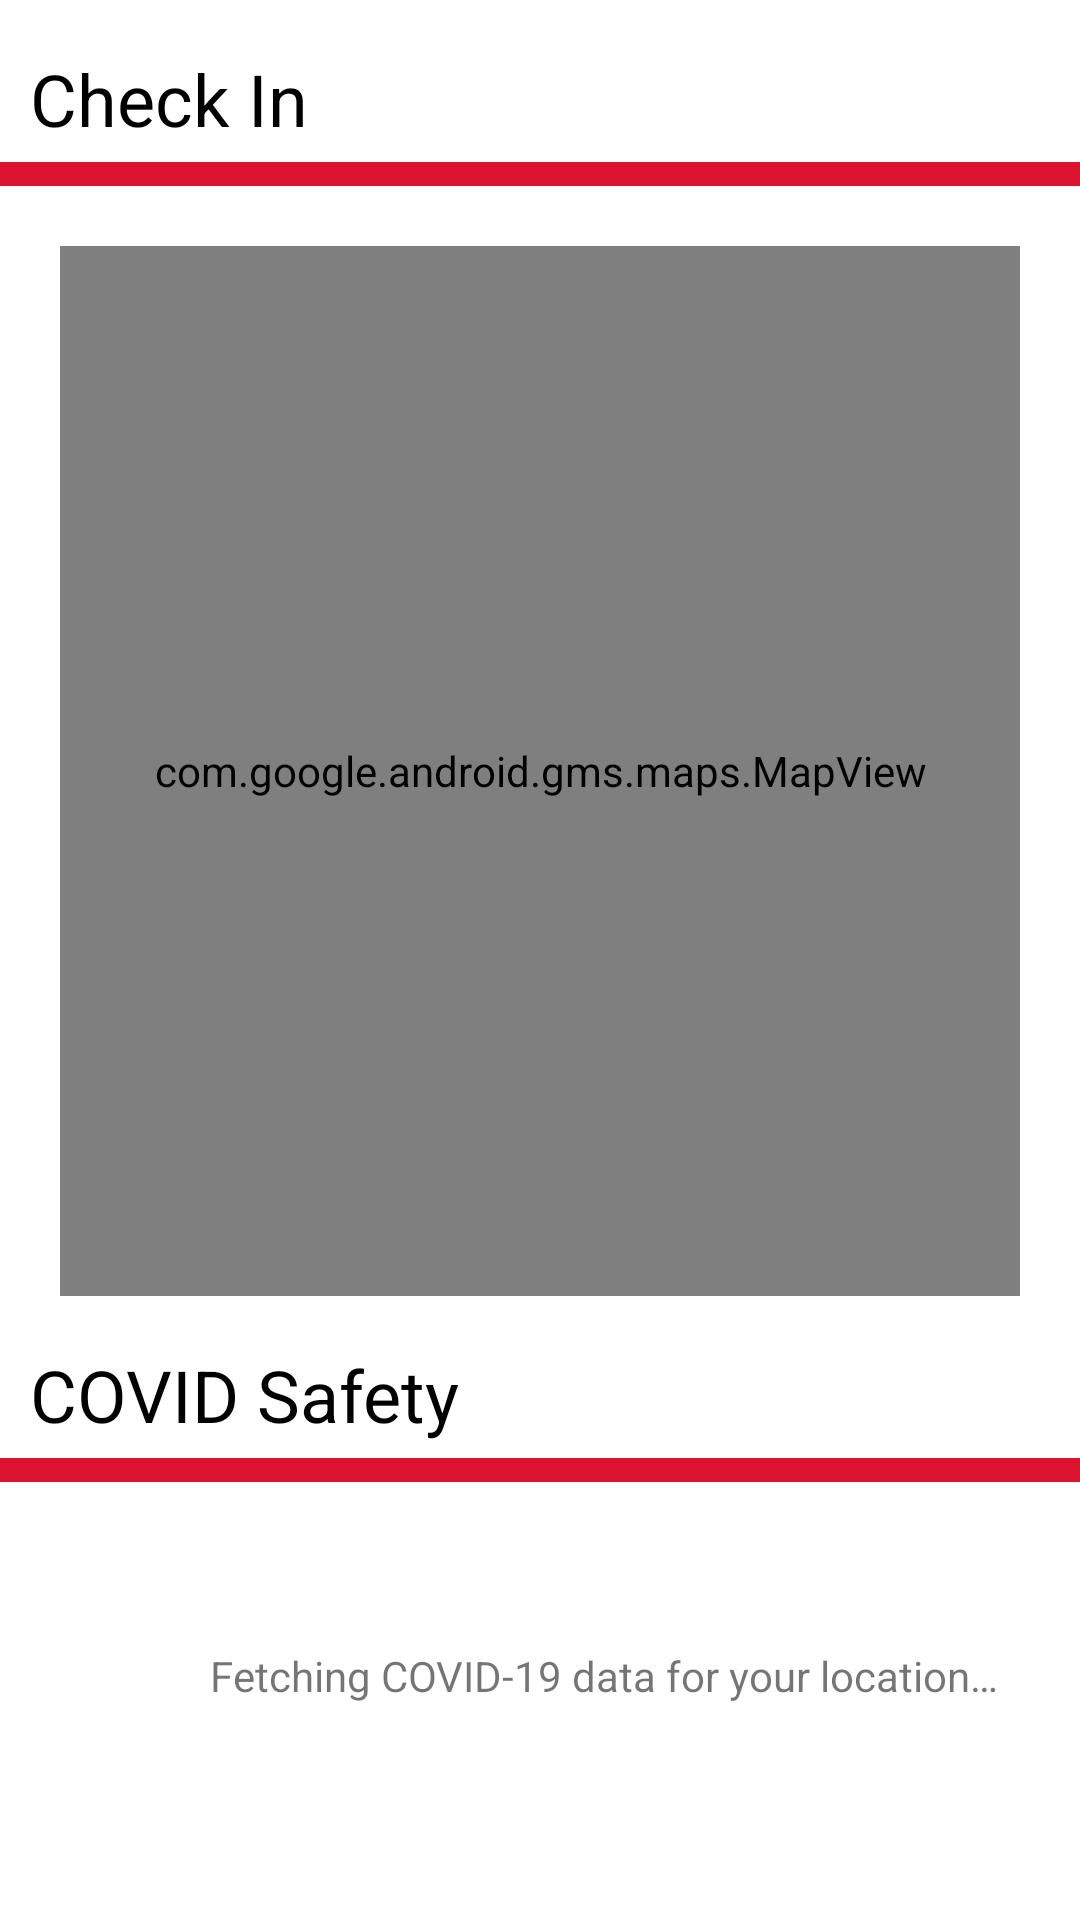

Layout XML and referenced resources for this Android screen:
<!-- AndroidManifest.xml: application theme Theme.Cs528finalproject -->
<!-- res/layout/fragment_home.xml -->
<?xml version="1.0" encoding="utf-8"?>
<RelativeLayout xmlns:android="http://schemas.android.com/apk/res/android"
    xmlns:app="http://schemas.android.com/apk/res-auto"
    android:layout_width="match_parent"
    android:layout_height="match_parent" >
    <LinearLayout
        android:layout_width="match_parent"
        android:layout_height="match_parent"
        android:orientation="vertical">

        <TextView
            android:id="@+id/CheckInTitle"
            android:layout_width="match_parent"
            android:layout_height="49dp"
            android:layout_marginStart="10dp"
            android:layout_marginBottom="5dp"
            android:gravity="bottom"
            android:text="@string/checkin"
            android:textAllCaps="false"
            android:textColor="#000000"
            android:textSize="24sp" />

        <View
            android:id="@+id/checkinDivider"
            android:layout_width="match_parent"
            android:layout_height="8dp"
            android:background="@color/red"
            android:backgroundTint="@color/red" />

        <com.google.android.gms.maps.MapView
            android:id="@+id/mapView"
            android:layout_width="match_parent"
            android:layout_height="350sp"
            android:layout_marginStart="20sp"
            android:layout_marginTop="20sp"
            android:layout_marginEnd="20sp" />

        <TextView
            android:id="@+id/SafetyTitle"
            android:layout_width="match_parent"
            android:layout_height="49dp"
            android:layout_marginStart="10dp"
            android:layout_marginBottom="5dp"
            android:gravity="bottom"
            android:text="@string/covidSafety"
            android:textAllCaps="false"
            android:textColor="#000000"
            android:textSize="24sp" />

        <View
            android:id="@+id/checkinDivider2"
            android:layout_width="match_parent"
            android:layout_height="8dp"
            android:background="@color/red"
            android:backgroundTint="@color/red" />

        <LinearLayout
            android:layout_width="match_parent"
            android:layout_height="match_parent"
            android:layout_marginStart="20sp"
            android:layout_marginTop="5sp"
            android:layout_marginEnd="20sp"
            android:orientation="horizontal">

            <LinearLayout
                android:id="@+id/alertCircle"
                android:layout_width="40sp"
                android:layout_height="40sp"
                android:layout_gravity="center_horizontal"
                android:layout_marginStart="5sp"
                android:layout_marginTop="5sp"
                android:layout_marginEnd="5sp"
                android:background="@drawable/circle"
                android:orientation="vertical">

            </LinearLayout>

            <LinearLayout
                android:layout_width="match_parent"
                android:layout_height="match_parent"
                android:orientation="vertical">

                <TextView
                    android:id="@+id/alertTextZone"
                    android:layout_width="wrap_content"
                    android:layout_height="40sp"
                    android:gravity="center_vertical"
                    android:textColor="#000000"
                    android:textSize="18sp" />

                <TextView
                    android:id="@+id/alertTextNumCases"
                    android:layout_width="wrap_content"
                    android:layout_height="match_parent"
                    android:layout_marginTop="10sp"
                    android:layout_marginBottom="10sp"
                    android:text="@string/safetyTextLoading"
                    android:textAlignment="textStart" />

                
            </LinearLayout>

        </LinearLayout>


    </LinearLayout>
</RelativeLayout>
<!-- resources referenced by this layout -->
<resources>
  <color name="red">#DB132E</color>
  <string name="checkin"> Check In </string>
  <string name="covidSafety">COVID Safety</string>
  <string name="safetyTextLoading">Fetching COVID-19 data for your location…</string>
  <style name="Theme.Cs528finalproject" parent="Theme.MaterialComponents.DayNight.DarkActionBar">
          
          <item name="colorPrimary">@color/purple_500</item>
          <item name="colorPrimaryVariant">@color/purple_700</item>
          <item name="colorOnPrimary">@color/white</item>
          
          <item name="colorSecondary">@color/teal_200</item>
          <item name="colorSecondaryVariant">@color/teal_700</item>
          <item name="colorOnSecondary">@color/black</item>
          
          <item name="android:statusBarColor" tools:targetApi="l">?attr/colorPrimaryVariant</item>
          
      </style>
  <color name="purple_700">#FF3700B3</color>
  <color name="white">#FFFFFFFF</color>
  <color name="teal_200">#FF03DAC5</color>
  <color name="teal_700">#FF018786</color>
  <color name="black">#FF000000</color>
  <!-- not gathered from this repository: default colours our renderer supplied (Android Studio template values) -->
  <color name="purple_500">#FF6200EE</color>
</resources>
